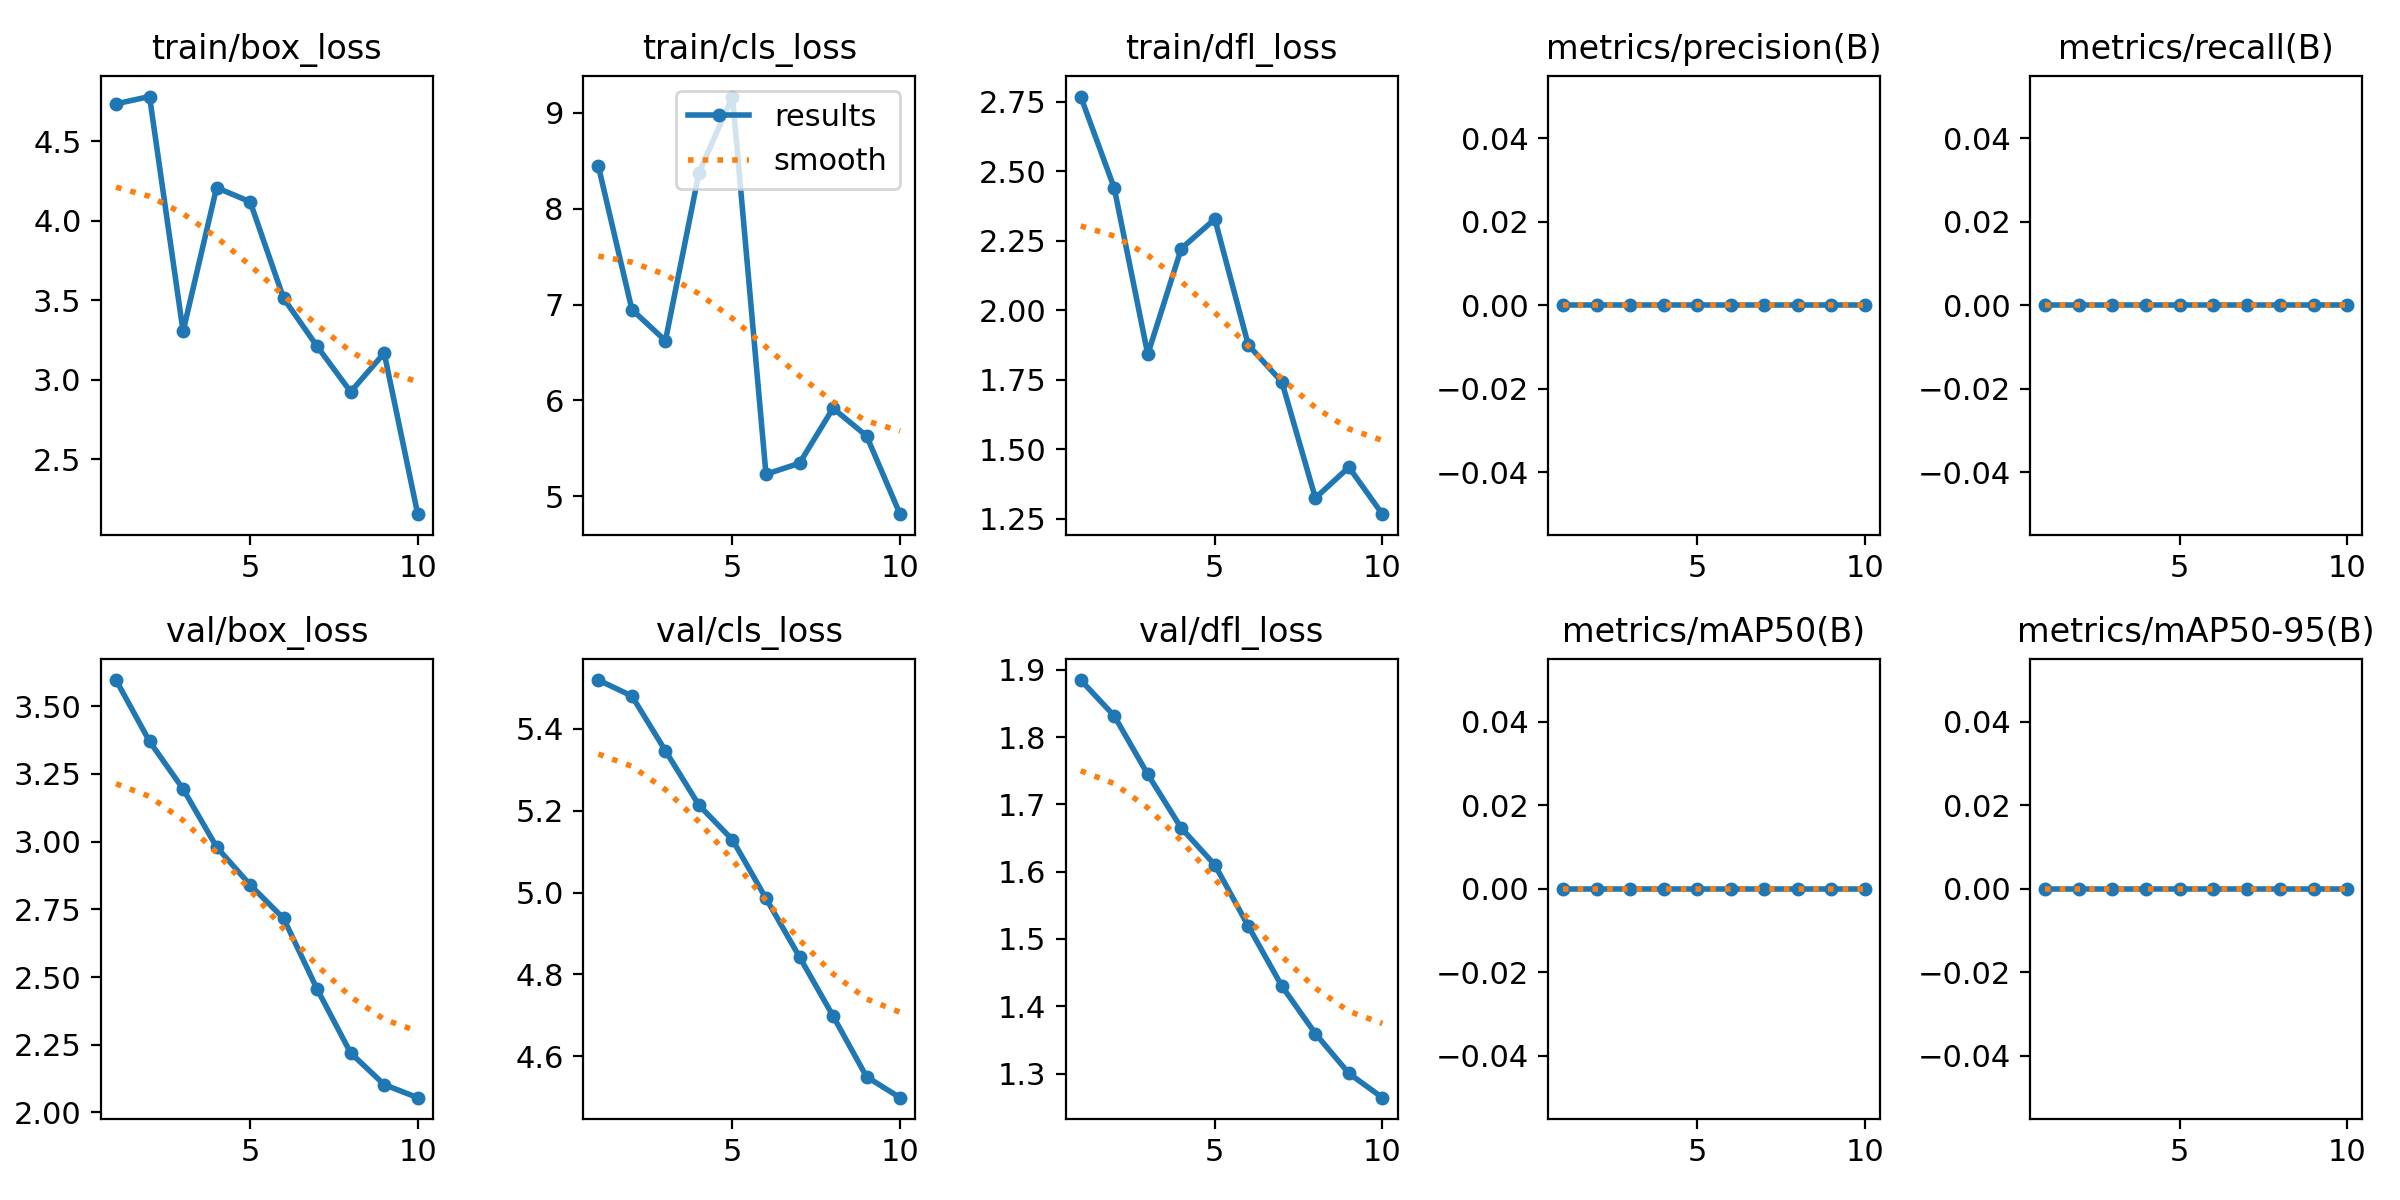

The file beside this chart, header and first rows:
epoch, time, train/box_loss, train/cls_loss, train/dfl_loss, metrics/precision(B), metrics/recall(B), metrics/mAP50(B), metrics/mAP50-95(B), val/box_loss, val/cls_loss, val/dfl_loss, lr/pg0, lr/pg1, lr/pg2
1, 5.272, 4.734, 8.443, 2.769, 0, 0, 0, 0, 3.596, 5.519, 1.885, 0, 0, 0
2, 8.979, 4.78, 6.948, 2.44, 0, 0, 0, 0, 3.37, 5.48, 1.832, 1.802e-05, 1.802e-05, 1.802e-05
3, 12.32, 3.303, 6.623, 1.841, 0, 0, 0, 0, 3.194, 5.347, 1.745, 3.208e-05, 3.208e-05, 3.208e-05
4, 15.23, 4.207, 8.373, 2.222, 0, 0, 0, 0, 2.98, 5.214, 1.665, 4.218e-05, 4.218e-05, 4.218e-05
5, 18.37, 4.119, 9.169, 2.328, 0, 0, 0, 0, 2.84, 5.129, 1.61, 4.832e-05, 4.832e-05, 4.832e-05
6, 21.19, 3.511, 5.23, 1.874, 0, 0, 0, 0, 2.716, 4.986, 1.519, 5.05e-05, 5.05e-05, 5.05e-05
7, 24.73, 3.209, 5.344, 1.742, 0, 0, 0, 0, 2.455, 4.843, 1.43, 4.872e-05, 4.872e-05, 4.872e-05
8, 27.69, 2.923, 5.918, 1.324, 0, 0, 0, 0, 2.22, 4.699, 1.359, 4.298e-05, 4.298e-05, 4.298e-05
9, 31.03, 3.167, 5.63, 1.435, 0, 0, 0, 0, 2.103, 4.55, 1.3, 3.328e-05, 3.328e-05, 3.328e-05
10, 33.88, 2.154, 4.813, 1.266, 0, 0, 0, 0, 2.055, 4.499, 1.264, 1.962e-05, 1.962e-05, 1.962e-05
